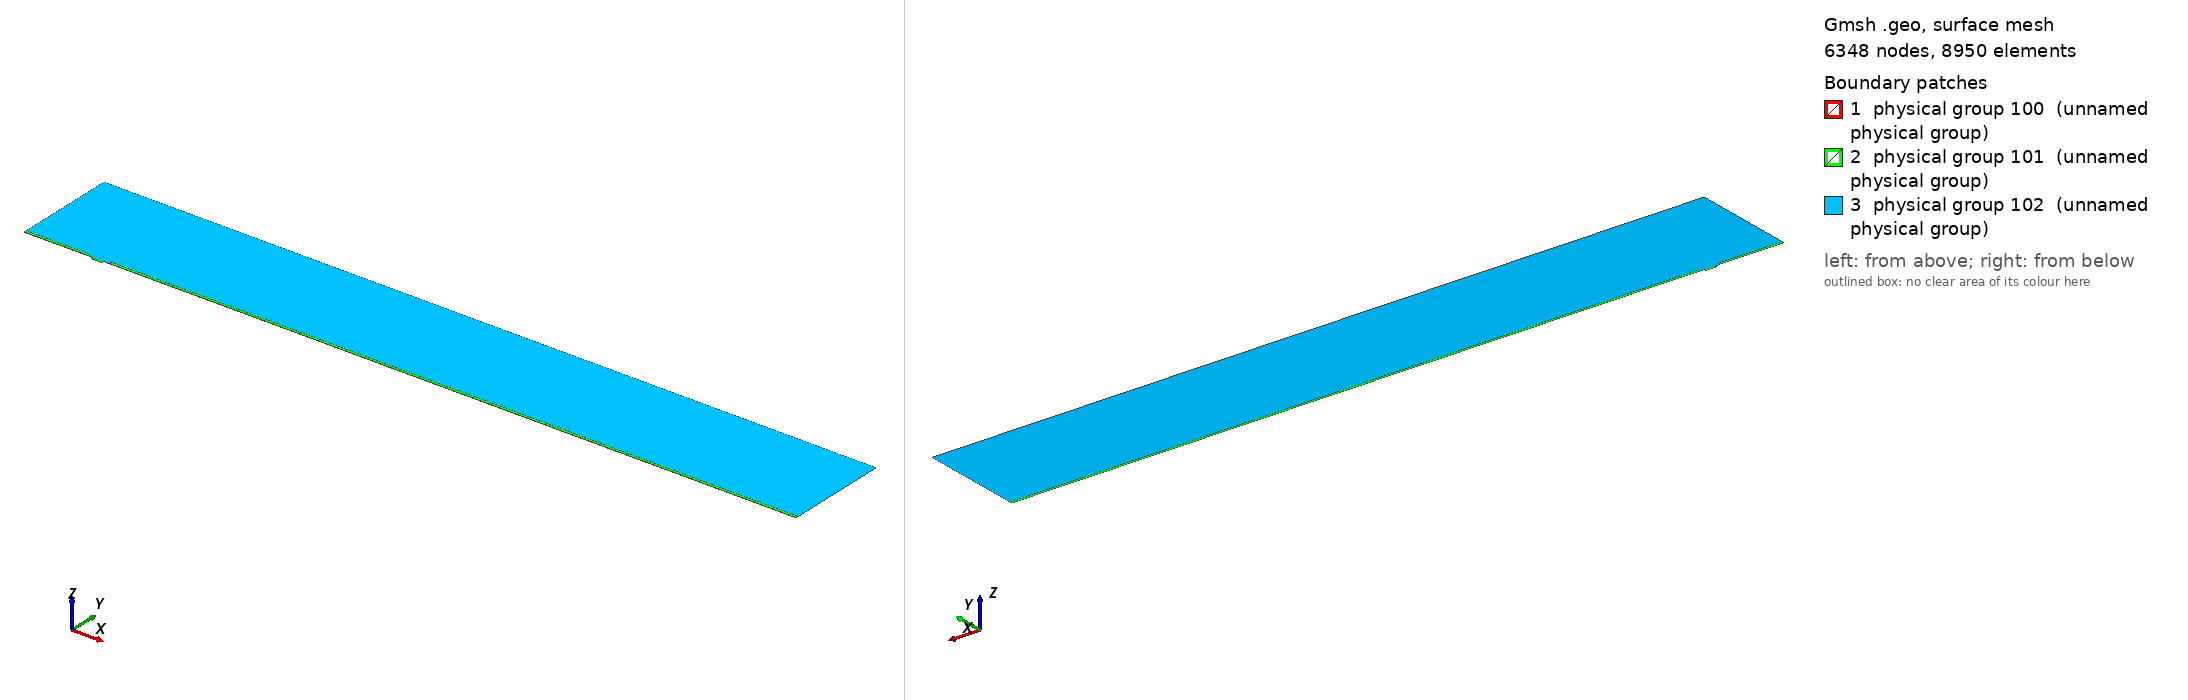

Gmsh geometry script, surface-meshed: 6348 nodes, 8950 surface elements. Boundary patches (legend numbers): 1 physical group 100 (unnamed physical group), 2 physical group 101 (unnamed physical group), 3 physical group 102 (unnamed physical group). Left view from above one corner, right view from below the opposite corner. Legend entries are the model's physical surfaces. The drawing asked Gmsh for element sizes between 1% and 20% of the model's largest extent; the script's own settings can give other sizes.

=== mesh.geo (drawn) ===
// Macro parameters
deltaStar = 1;
D = 3 * deltaStar; // depth of the gap 
W = 15.12 * deltaStar; // width of the gap
r = 8; // length of non-constant quads upstream and downstream of the gap
s = 8; // length of non-constant quads left and right inside the gap
BL = 0.25 * deltaStar; // height of the second layer of quad elements
BL_upper = 3.5 * deltaStar; // height of the third layer of quad elements
x0 = 100 * deltaStar; // x distance from inflow to gap
lengthOutflow = 1000 * deltaStar; // length after the gap
x3 = W + lengthOutflow; // last point of the domain
height = 150 * deltaStar; // height of the triangular region
triagHeightRegion_inflow = height - BL - BL_upper; // height of the triangular region

// Micro parameters
dx = 0.05; // dx of square elements near the leading and trailing edge of the gap (most resolution-demanding points in the domain)
size_triag_v_top = 32; // size of the elements in the upper triangular region

// All the value below are between 0 and 1. =1  means the elements are all equal in size. Avoid using values very close to 1, because we dividing by log(p) in the formula.
dy_in_v_right = 1.5; // heighest quad in the upper layer of quads, in the right part of the gap
dy_in_v_left = 1.75; // heighest quad in the upper layer of quads, in the left part of the gap
//p_in_v_right = (W / 2 - dy_in_v_right) / (W / 2 - dx); // densitiy concentration of elements inside the gap, vertically, near the right wall.
//p_in_v_left = (W / 2 - dy_in_v_left) / (W / 2 - dx); // densitiy concentration of elements inside the gap, vertically, near the left wall.
// fit (check the file scripts/fit_gmsh.py for more details)
p_in_v_left = 1.04645449 - 0.72589797/(W - 5.47760158)^0.49073995; // densitiy concentration of elements inside the gap, vertically, near the left wall.
p_in_v_right = 1.01007546 - 1.01562315/(W - 1.82092136)^0.74948754; // densitiy concentration of elements inside the gap, vertically, near the right wall.
p_in_h = 0.9; // densitiy concentration of elements inside the gap, horizontally. 

p_out_h = 0.5; // densitiy concentration of elements outside the gap, horizontally.
p_out_h_upper = 0.4; // densitiy concentration of elements outside the gap, horizontally on the upper layer of quads
p_out_v_inflow_dense = 0.8; // densitiy concentration of elements outside the gap, vertically, near the inflow and the gap
p_out_v_inflow_sparse = 0.99; // densitiy concentration of elements outside the gap, vertically, near the inflow and far from the gap
p_out_v_outflow_dense = 0.9; // densitiy concentration of elements outside the gap, vertically, near the outflow and the gap
p_out_v_outflow_sparse = 0.995; // densitiy concentration of elements outside the gap, vertically, near the outflow and far from the gap
p_triag_h_inflow = 0.8; // densitiy concentration of elements in the triangular region of the domain, horizontally.
p_triag_h_outflow = p_triag_h_inflow; // densitiy concentration of elements in the triangular region of the domain, horizontally.

enlarge_triag_inflow = 1.1; // heigher the value, larger the elements in the triangular region near the inflow
enlarge_triag_outflow = 1.1; // heigher the value, larger the elements in the triangular region near the outflow

// Automated parameters 
a_in_v_right = dx / (W / 2);
a_in_v_left = dx / (W / 2);
a_in_h = dx / (D / 2);
a_out_h = dx / BL;
a_out_v_inflow_dense = dx / r;
a_out_v_outflow_dense = dx / r;

// for the derivation of the formula, see file 20250123_gmshFormula.md in the docs folder
N_in_v_right = Ceil( Log (a_in_v_right / (1 - p_in_v_right + a_in_v_right * p_in_v_right)) / Log(p_in_v_right) );
N_in_v_left = Ceil( Log (a_in_v_left / (1 - p_in_v_left + a_in_v_left * p_in_v_left)) / Log(p_in_v_left) );
N_in_h = Ceil( Log (a_in_h / (1 - p_in_h + a_in_h * p_in_h)) / Log(p_in_h) );
N_out_h = Ceil( Log (a_out_h / (1 - p_out_h + a_out_h * p_out_h)) / Log(p_out_h) ) + 1; // + 1 is to correct the fact that the distance is too small to properly approximate the dx length
N_out_v_inflow_dense = Ceil( Log (a_out_v_inflow_dense / (1 - p_out_v_inflow_dense + a_out_v_inflow_dense * p_out_v_inflow_dense)) / Log(p_out_v_inflow_dense) );
N_out_v_outflow_dense = Ceil( Log (a_out_v_outflow_dense / (1 - p_out_v_outflow_dense + a_out_v_outflow_dense * p_out_v_outflow_dense)) / Log(p_out_v_outflow_dense) );

p_for_a_out_v_inflow_sparse_computation = p_out_v_inflow_dense;
p_for_a_out_v_outflow_sparse_computation = (p_out_v_outflow_dense + p_out_v_outflow_dense) / 2;
a_out_v_inflow_sparse = r / (x0 - r) * (1 - p_for_a_out_v_inflow_sparse_computation) / (1 - p_for_a_out_v_inflow_sparse_computation^(N_out_v_inflow_dense + 1));
a_out_v_outflow_sparse = r / (lengthOutflow - r) * (1 - p_for_a_out_v_outflow_sparse_computation) / (1 - p_for_a_out_v_outflow_sparse_computation^(N_out_v_outflow_dense + 1));

N_out_v_inflow_sparse = Ceil( Log(a_out_v_inflow_sparse / (1 - p_out_v_inflow_sparse + a_out_v_inflow_sparse * p_out_v_inflow_sparse)) / Log(p_out_v_inflow_sparse) );
N_out_v_outflow_sparse = Ceil( Log(a_out_v_outflow_sparse / (1 - p_out_v_outflow_sparse + a_out_v_outflow_sparse * p_out_v_outflow_sparse)) / Log(p_out_v_outflow_sparse) );


// second layer of quads
a_out_h_upper = (BL) / (BL_upper) * (1 - p_out_h) / (1 - p_out_h^(N_out_h + 1));
N_out_h_upper = Ceil( Log(a_out_h_upper / (1 - p_out_h_upper + a_out_h_upper * p_out_h_upper)) / Log(p_out_h_upper) );

// ---------------------------
// for triangular region
// ---------------------------
a_triag_h_inflow = (BL_upper) / (triagHeightRegion_inflow) * (1 - p_out_h_upper) / (1 - p_out_h_upper^(N_out_h_upper + 1));
a_triag_h_outflow = a_triag_h_inflow;
N_triag_v_top = Ceil( (x3 + x0) / size_triag_v_top ); // we assume p_triag_v = 1, otherwise the formula is different
N_triag_h_inflow = Ceil( Log(a_triag_h_inflow / (1 - p_triag_h_inflow + a_triag_h_inflow * p_triag_h_inflow)) / Log(p_triag_h_inflow) );
N_triag_h_outflow = Ceil( Log(a_triag_h_outflow / (1 - p_triag_h_outflow + a_triag_h_outflow * p_triag_h_outflow)) / Log(p_triag_h_outflow) );
N_triag_h_inflow = Ceil( N_triag_h_inflow / enlarge_triag_inflow );
N_triag_h_outflow = Ceil( N_triag_h_outflow / enlarge_triag_outflow );

Point(1) = {-x0, 0, 0};
Point(2) = {0,0,0};
Point(3) = {0,-D,0};
Point(4) = {W,-D,0};
Point(5) = {W,0,0};
Point(6) = {x3,0,0};
Point(8) = {x3,height,0};
Point(7) = {x3,BL,0};
Point(9) = {-x0,height,0};
Point(10) = {-x0,BL,0};
Point(11) = {0,BL,0};
Point(12) = {W,BL,0};
Point(13) = {W/2,0,0};
Point(14) = {W/2,BL,0};
Point(15) = {0,-D/2,0};
Point(16) = {W/2,-D,0};
Point(17) = {W,-D/2,0};
Point(18) = {-r,0,0};
Point(19) = {-r,BL,0};
Point(20) = {W + r,0,0};
Point(21) = {W + r,BL,0};
Point(22) = {-x0,BL+BL_upper,0};
Point(23) = {-r,BL+BL_upper,0};
Point(24) = {W + r,BL+BL_upper,0};
Point(25) = {x3,BL+BL_upper,0};

Line(1) = {1,18};
Line(2) = {2,15};
Line(3) = {3,16};
Line(4) = {4,17};
Line(5) = {5,20};
Line(6) = {6,7};
Line(7) = {7,25};
Line(8) = {8,9};
Line(9) = {9,22};
Line(10) = {10,19};
Line(11) = {10,1};
Line(12) = {11,14};
Line(13) = {12,21};
Line(14) = {2,13};
Line(15) = {15,3};
Line(16) = {16,4};
Line(17) = {17,5};
Line(18) = {13,5};
Line(19) = {14,12};
Line(20) = {18,2};
Line(21) = {20,6};
Line(22) = {21,7};
Line(23) = {19,11};
Line(24) = {22,10};
Line(25) = {25,8};
Line(26) = {25,24};
Line(27) = {22,23};
Line(28) = {23,19};
Line(29) = {24,21};

// outer quads
Curve Loop(1) = {5, 21, 6, -22, -13, -19, -12, -23, -10, 11, 1, 20, 14, 18};
Plane Surface(1) = {1};

// inside gap
Curve Loop(2) = {2, 15, 3, 16, 4, 17, -18, -14};
Plane Surface(2) = {2};

// triangular region
Curve Loop(3) = {23, 12, 19, 13, -29, -26, 25, 8, 9, 27, 28};
Plane Surface(3) = {3};

// 3rd layer of quads
Curve Loop(4) = {-24, 27, 28,-10};
Curve Loop(5) = {-29, -26, -7, -22};

Plane Surface(4) = {4};
Plane Surface(5) = {5};


// This defines the surfaces that will be meshed with quad elements
Transfinite Surface {1} = {1, 6, 7, 10};
Transfinite Surface {2} = {3, 4, 5, 2}; // number '2' must match the number '2' of plane surface
Transfinite Surface {4} = {19, 23, 22, 10};
Transfinite Surface {5} = {7, 25, 24, 21};

Transfinite Curve {18, 16, 19} = N_in_v_right Using Progression p_in_v_right;
Transfinite Curve {-14, -3, -12} = N_in_v_left Using Progression p_in_v_left;

Transfinite Curve {-2, 15, 17, -4} = N_in_h Using Progression p_in_h;


Transfinite Curve {11, -6} = N_out_h Using Progression p_out_h;
Transfinite Curve {24, 28, 29, -7} = N_out_h_upper Using Progression p_out_h_upper;
Transfinite Curve {10, 1, 27} = N_out_v_inflow_sparse Using Progression p_out_v_inflow_sparse;
Transfinite Curve {20, 23} = N_out_v_inflow_dense Using Progression p_out_v_inflow_dense;
Transfinite Curve {-21, -22, 26} = N_out_v_outflow_sparse Using Progression p_out_v_outflow_sparse;
Transfinite Curve {-5, -13} = N_out_v_outflow_dense Using Progression p_out_v_outflow_dense;

Recombine Surface {1, 2, 4, 5};

// for triangluar region
Transfinite Curve {8} = N_triag_v_top Using Progression 1;
Transfinite Curve {-25} = N_triag_h_outflow Using Progression p_triag_h_outflow;
Transfinite Curve {9} = N_triag_h_inflow Using Progression p_triag_h_inflow;


// defining boundary
Physical Curve(1) = {9,24,11}; // inlet
Physical Curve(2) = {7,25,6}; // outlet
Physical Curve(3) = {8}; // top
Physical Curve(4) = {1, 20, 2, 15, 3, 16, 4, 17, 5, 21}; // wall


Physical Surface(100) = {1};
Physical Surface(101) = {2, 4, 5};
Physical Surface(102) = {3};
